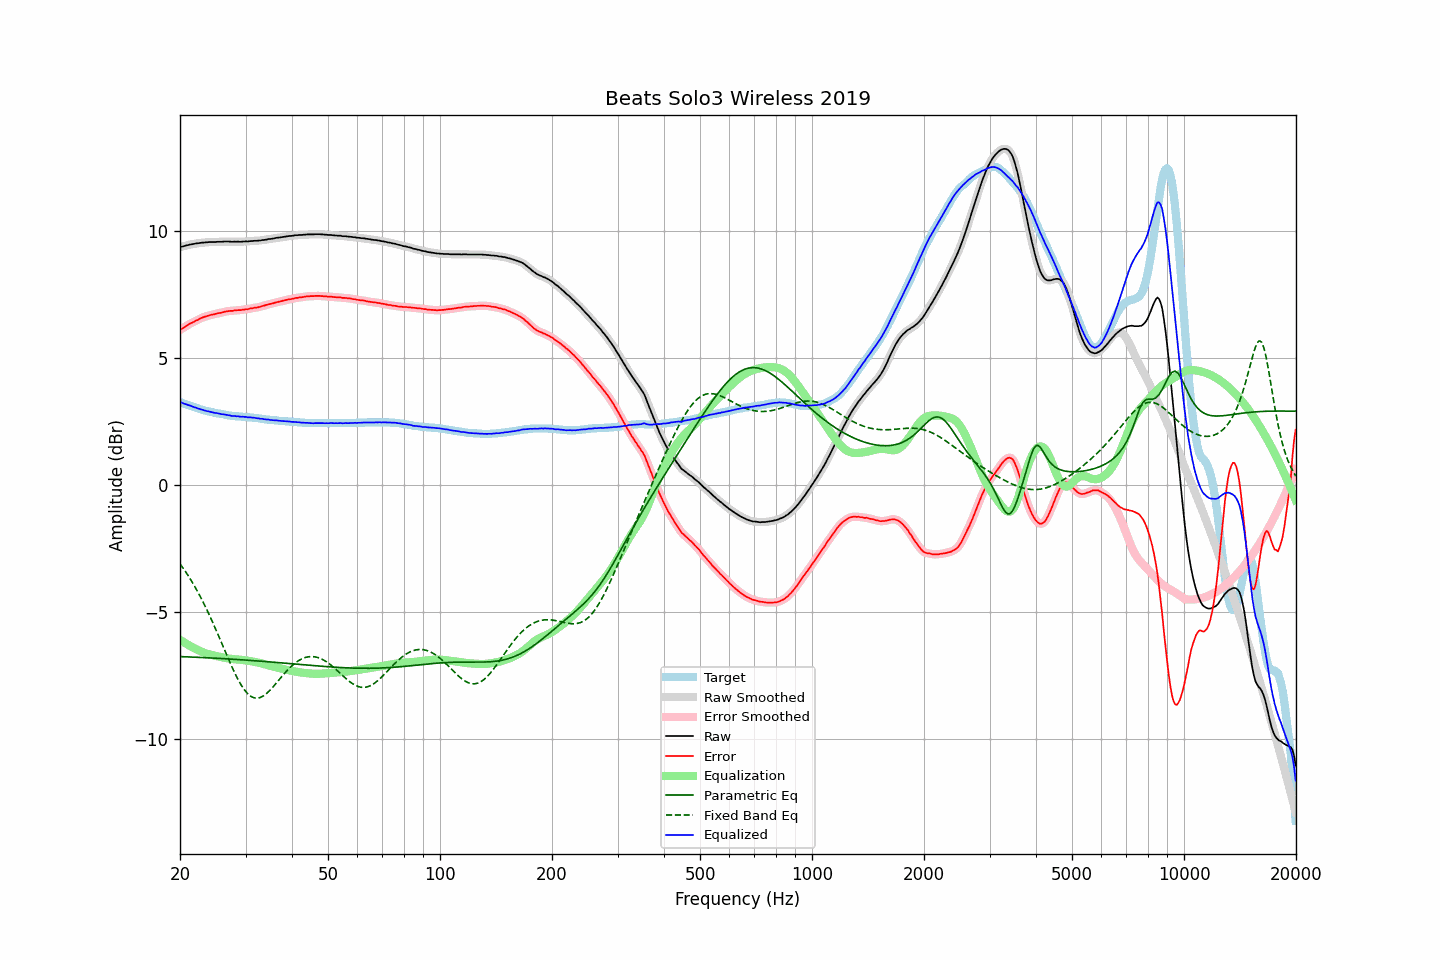

Data behind this chart, as committed beside it:
frequency, raw, error, smoothed, error_smoothed, equalization, parametric_eq, fixed_band_eq, equalized_raw, equalized_smoothed, target
20.00, 9.36, 6.10, 9.36, 6.10, -6.10, -6.76, -3.11, 3.26, 3.26, 3.26
20.20, 9.38, 6.14, 9.37, 6.14, -6.14, -6.76, -3.19, 3.24, 3.23, 3.24
20.40, 9.39, 6.18, 9.39, 6.18, -6.18, -6.76, -3.28, 3.21, 3.21, 3.21
20.61, 9.41, 6.22, 9.41, 6.22, -6.22, -6.77, -3.37, 3.19, 3.19, 3.19
20.81, 9.43, 6.26, 9.42, 6.26, -6.26, -6.77, -3.47, 3.17, 3.17, 3.17
21.02, 9.44, 6.30, 9.44, 6.30, -6.29, -6.77, -3.57, 3.14, 3.15, 3.14
21.23, 9.46, 6.34, 9.45, 6.33, -6.33, -6.77, -3.66, 3.13, 3.12, 3.12
21.44, 9.47, 6.37, 9.46, 6.37, -6.37, -6.78, -3.77, 3.10, 3.10, 3.10
21.66, 9.48, 6.40, 9.48, 6.40, -6.40, -6.78, -3.87, 3.08, 3.08, 3.08
21.87, 9.49, 6.43, 9.49, 6.43, -6.43, -6.78, -3.98, 3.05, 3.06, 3.06
22.09, 9.51, 6.47, 9.50, 6.46, -6.47, -6.78, -4.09, 3.04, 3.03, 3.04
22.31, 9.51, 6.49, 9.51, 6.49, -6.50, -6.79, -4.21, 3.01, 3.01, 3.02
22.54, 9.52, 6.53, 9.52, 6.53, -6.53, -6.79, -4.32, 2.99, 2.99, 2.99
22.76, 9.53, 6.56, 9.52, 6.56, -6.55, -6.79, -4.44, 2.97, 2.97, 2.97
22.99, 9.54, 6.59, 9.53, 6.59, -6.58, -6.80, -4.57, 2.95, 2.95, 2.95
23.22, 9.54, 6.61, 9.54, 6.61, -6.61, -6.80, -4.69, 2.93, 2.93, 2.93
23.45, 9.55, 6.63, 9.54, 6.63, -6.63, -6.80, -4.82, 2.92, 2.92, 2.92
23.69, 9.55, 6.65, 9.55, 6.65, -6.65, -6.81, -4.95, 2.90, 2.90, 2.90
23.92, 9.56, 6.67, 9.55, 6.67, -6.67, -6.81, -5.09, 2.89, 2.89, 2.89
24.16, 9.56, 6.69, 9.56, 6.68, -6.68, -6.81, -5.23, 2.87, 2.87, 2.87
24.40, 9.56, 6.70, 9.56, 6.70, -6.70, -6.82, -5.36, 2.86, 2.86, 2.86
24.65, 9.56, 6.71, 9.56, 6.71, -6.71, -6.82, -5.51, 2.84, 2.84, 2.85
24.89, 9.56, 6.73, 9.56, 6.73, -6.73, -6.82, -5.65, 2.83, 2.83, 2.83
25.14, 9.57, 6.75, 9.56, 6.74, -6.74, -6.83, -5.80, 2.82, 2.82, 2.82
25.39, 9.57, 6.76, 9.56, 6.76, -6.76, -6.83, -5.94, 2.81, 2.81, 2.81
25.65, 9.57, 6.77, 9.57, 6.77, -6.77, -6.83, -6.09, 2.79, 2.80, 2.80
25.91, 9.57, 6.78, 9.57, 6.78, -6.79, -6.84, -6.24, 2.78, 2.78, 2.79
26.16, 9.58, 6.80, 9.57, 6.80, -6.80, -6.84, -6.39, 2.78, 2.77, 2.78
26.43, 9.58, 6.82, 9.58, 6.81, -6.81, -6.84, -6.54, 2.76, 2.76, 2.76
26.69, 9.58, 6.83, 9.58, 6.83, -6.82, -6.85, -6.69, 2.75, 2.75, 2.75
26.96, 9.58, 6.84, 9.58, 6.84, -6.83, -6.85, -6.84, 2.74, 2.74, 2.74
27.23, 9.58, 6.85, 9.57, 6.84, -6.84, -6.85, -6.98, 2.73, 2.73, 2.73
27.50, 9.57, 6.85, 9.57, 6.85, -6.85, -6.86, -7.12, 2.72, 2.72, 2.72
27.77, 9.57, 6.85, 9.57, 6.85, -6.86, -6.86, -7.26, 2.71, 2.71, 2.72
28.05, 9.58, 6.87, 9.57, 6.86, -6.86, -6.87, -7.40, 2.71, 2.71, 2.71
28.33, 9.57, 6.87, 9.57, 6.87, -6.87, -6.87, -7.52, 2.70, 2.70, 2.70
28.62, 9.58, 6.88, 9.57, 6.87, -6.87, -6.88, -7.65, 2.70, 2.70, 2.70
28.90, 9.57, 6.88, 9.57, 6.88, -6.88, -6.88, -7.76, 2.69, 2.69, 2.69
29.19, 9.57, 6.88, 9.57, 6.88, -6.89, -6.88, -7.87, 2.68, 2.68, 2.69
29.48, 9.58, 6.90, 9.57, 6.89, -6.89, -6.89, -7.97, 2.68, 2.68, 2.68
29.78, 9.58, 6.90, 9.58, 6.90, -6.90, -6.89, -8.06, 2.68, 2.68, 2.68
30.08, 9.59, 6.92, 9.58, 6.91, -6.91, -6.90, -8.14, 2.68, 2.67, 2.67
30.38, 9.58, 6.91, 9.58, 6.92, -6.92, -6.90, -8.21, 2.66, 2.66, 2.67
30.68, 9.59, 6.93, 9.59, 6.93, -6.93, -6.91, -8.27, 2.66, 2.66, 2.66
30.99, 9.60, 6.95, 9.59, 6.94, -6.94, -6.91, -8.32, 2.66, 2.65, 2.65
31.30, 9.60, 6.95, 9.60, 6.96, -6.95, -6.91, -8.35, 2.65, 2.65, 2.65
31.61, 9.61, 6.97, 9.60, 6.96, -6.96, -6.92, -8.38, 2.65, 2.64, 2.64
31.93, 9.61, 6.98, 9.61, 6.97, -6.97, -6.92, -8.39, 2.63, 2.63, 2.63
32.24, 9.61, 6.98, 9.61, 6.98, -6.99, -6.93, -8.39, 2.62, 2.62, 2.63
32.57, 9.62, 7.00, 9.61, 7.00, -7.00, -6.93, -8.38, 2.62, 2.61, 2.62
32.89, 9.62, 7.01, 9.62, 7.01, -7.02, -6.94, -8.37, 2.60, 2.61, 2.61
33.22, 9.64, 7.04, 9.63, 7.03, -7.03, -6.94, -8.34, 2.60, 2.60, 2.60
33.55, 9.64, 7.05, 9.64, 7.05, -7.05, -6.95, -8.30, 2.59, 2.59, 2.59
33.89, 9.65, 7.07, 9.65, 7.07, -7.07, -6.95, -8.25, 2.58, 2.58, 2.58
34.23, 9.66, 7.09, 9.66, 7.09, -7.08, -6.96, -8.20, 2.57, 2.57, 2.57
34.57, 9.68, 7.11, 9.67, 7.11, -7.10, -6.96, -8.14, 2.57, 2.57, 2.57
34.92, 9.68, 7.12, 9.68, 7.12, -7.12, -6.97, -8.08, 2.56, 2.56, 2.56
35.27, 9.69, 7.14, 9.69, 7.13, -7.14, -6.97, -8.01, 2.55, 2.55, 2.55
35.62, 9.70, 7.15, 9.70, 7.15, -7.15, -6.98, -7.94, 2.54, 2.54, 2.55
35.97, 9.71, 7.17, 9.71, 7.17, -7.17, -6.98, -7.87, 2.54, 2.54, 2.54
... 635 more rows
